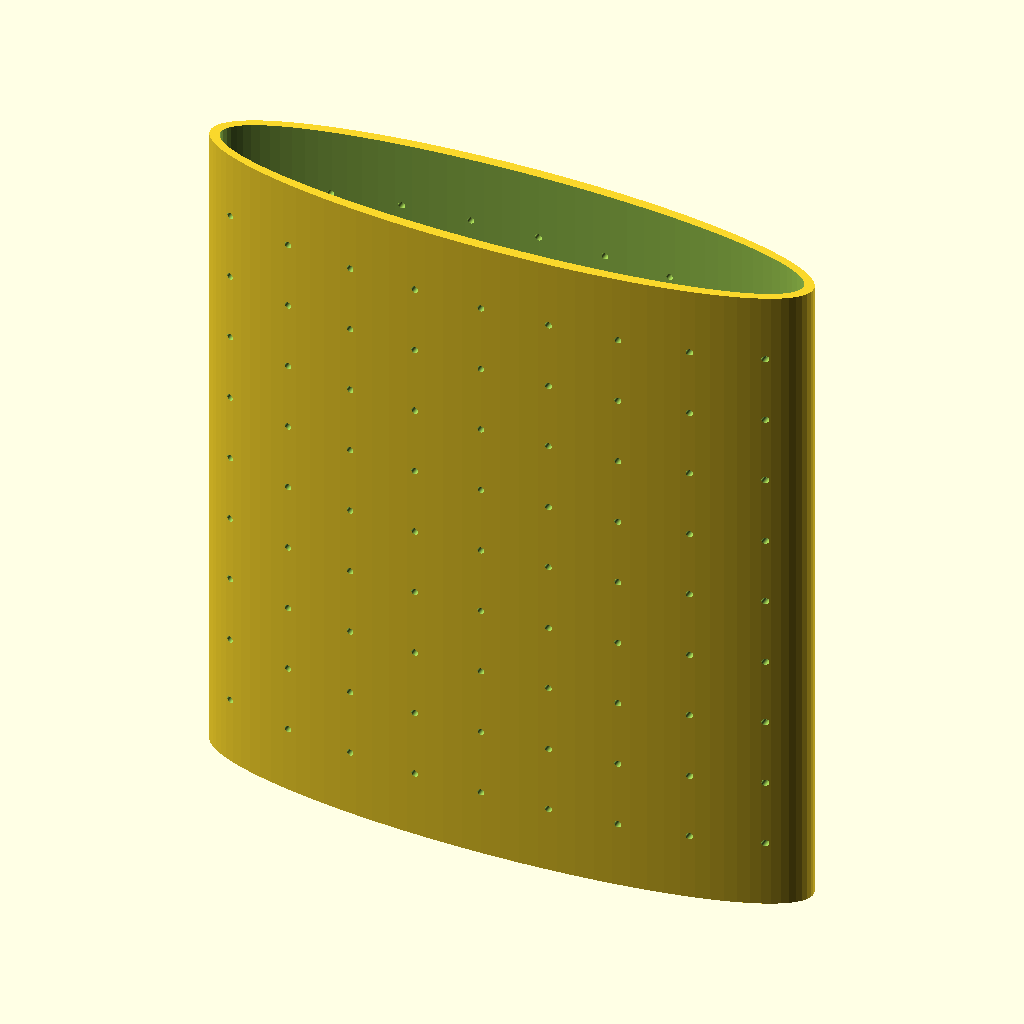
Cell 1 — every parameter at its default value.
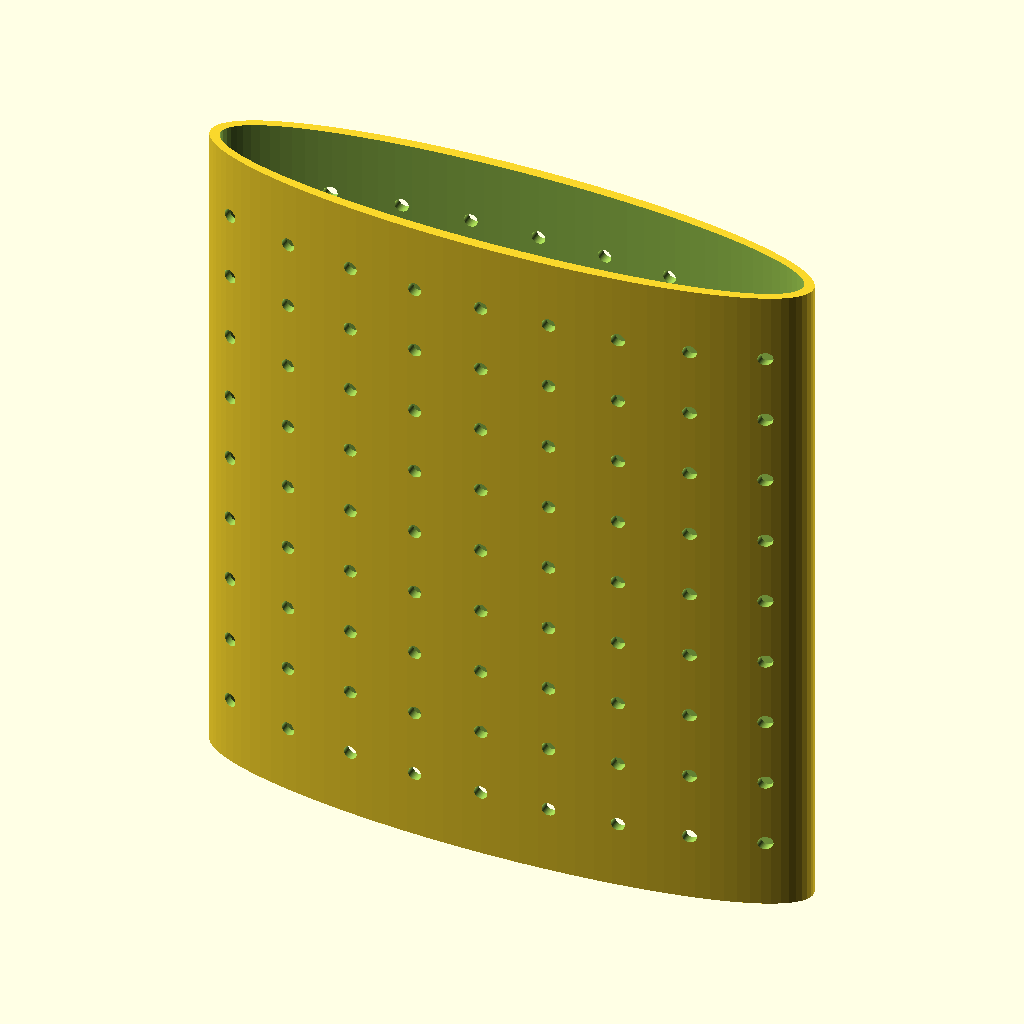
Cell 2 — r set to 1, the other parameters unchanged.
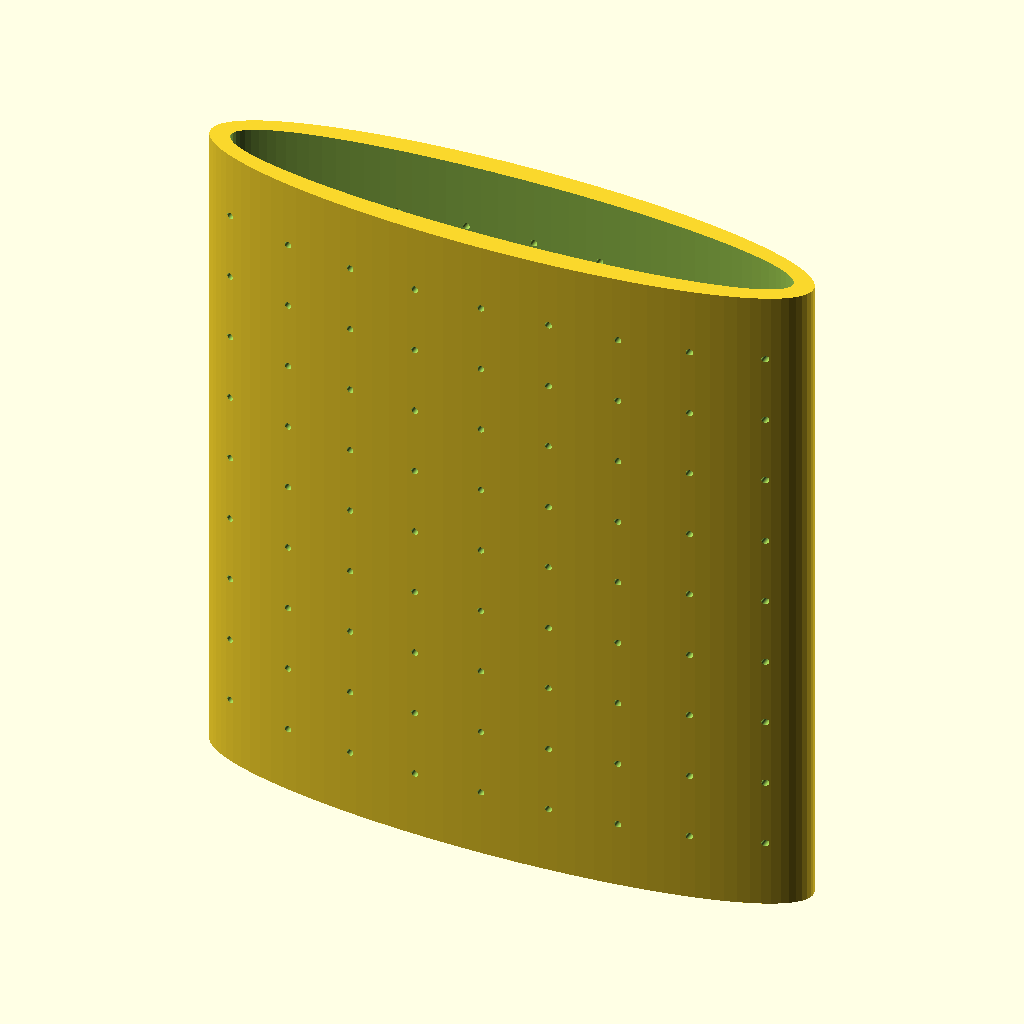
Cell 3 — w set to 6, the other parameters unchanged.
All cells are drawn from the same view direction (rotation 55°, 0°, 25°, orthographic, colour scheme Cornfield), but the view is re-fitted for each cell, so position and scale can differ between cells as well as the parameter.
OpenSCAD source file inputs/thingiverse/files/thing-1136157/basic-hx.scad:
// This HX design is based off of the Customizable Square Array of Cylinders
// by jpearce published Jun 19, 2013 http://www.thingiverse.com/thing:105714
// licensed CC-BY-SA 

$fn=100;

//Defines the area of the array of thermal conductors
a=90;

//Defines the radius of the columns of thermal conductors
r=0.5; 

//Defines the length of the columns of thermal conductors
l=80;

//Defines the spacing of the columns
s=10; 

//Wall thickness of fluid channel
w=3;
    
//Length of fluid passage
L=100;
    
//Width of thin side fluid passage
W=20;
    
//Width of thick side of fluid passage
X=90;

module array() {

  q = floor(a/2/s);
    for (x=[-q:q])
      for (y=[-q:q])
        translate([x*s,y*s,r/2])
          cylinder(h=l, r=r,center=true);
  }

module fluidchan() {
    //This makes a nice fluid passage   
    difference(){
        resize(newsize=[X,0,0])cylinder(h=L, r=W/2, center=true);
        resize(newsize=[X-w,0,0])cylinder(h=L+1, r=(W-w)/2, center=true);
        rotate([90,0,0])array();
    }
}
    
fluidchan();
Customizer parameters (derived from the source; name, type, default, range or options):
a: number, default 90
r: number, default 0.5
l: number, default 80
s: number, default 10
w: number, default 3
L: number, default 100
W: number, default 20
X: number, default 90
